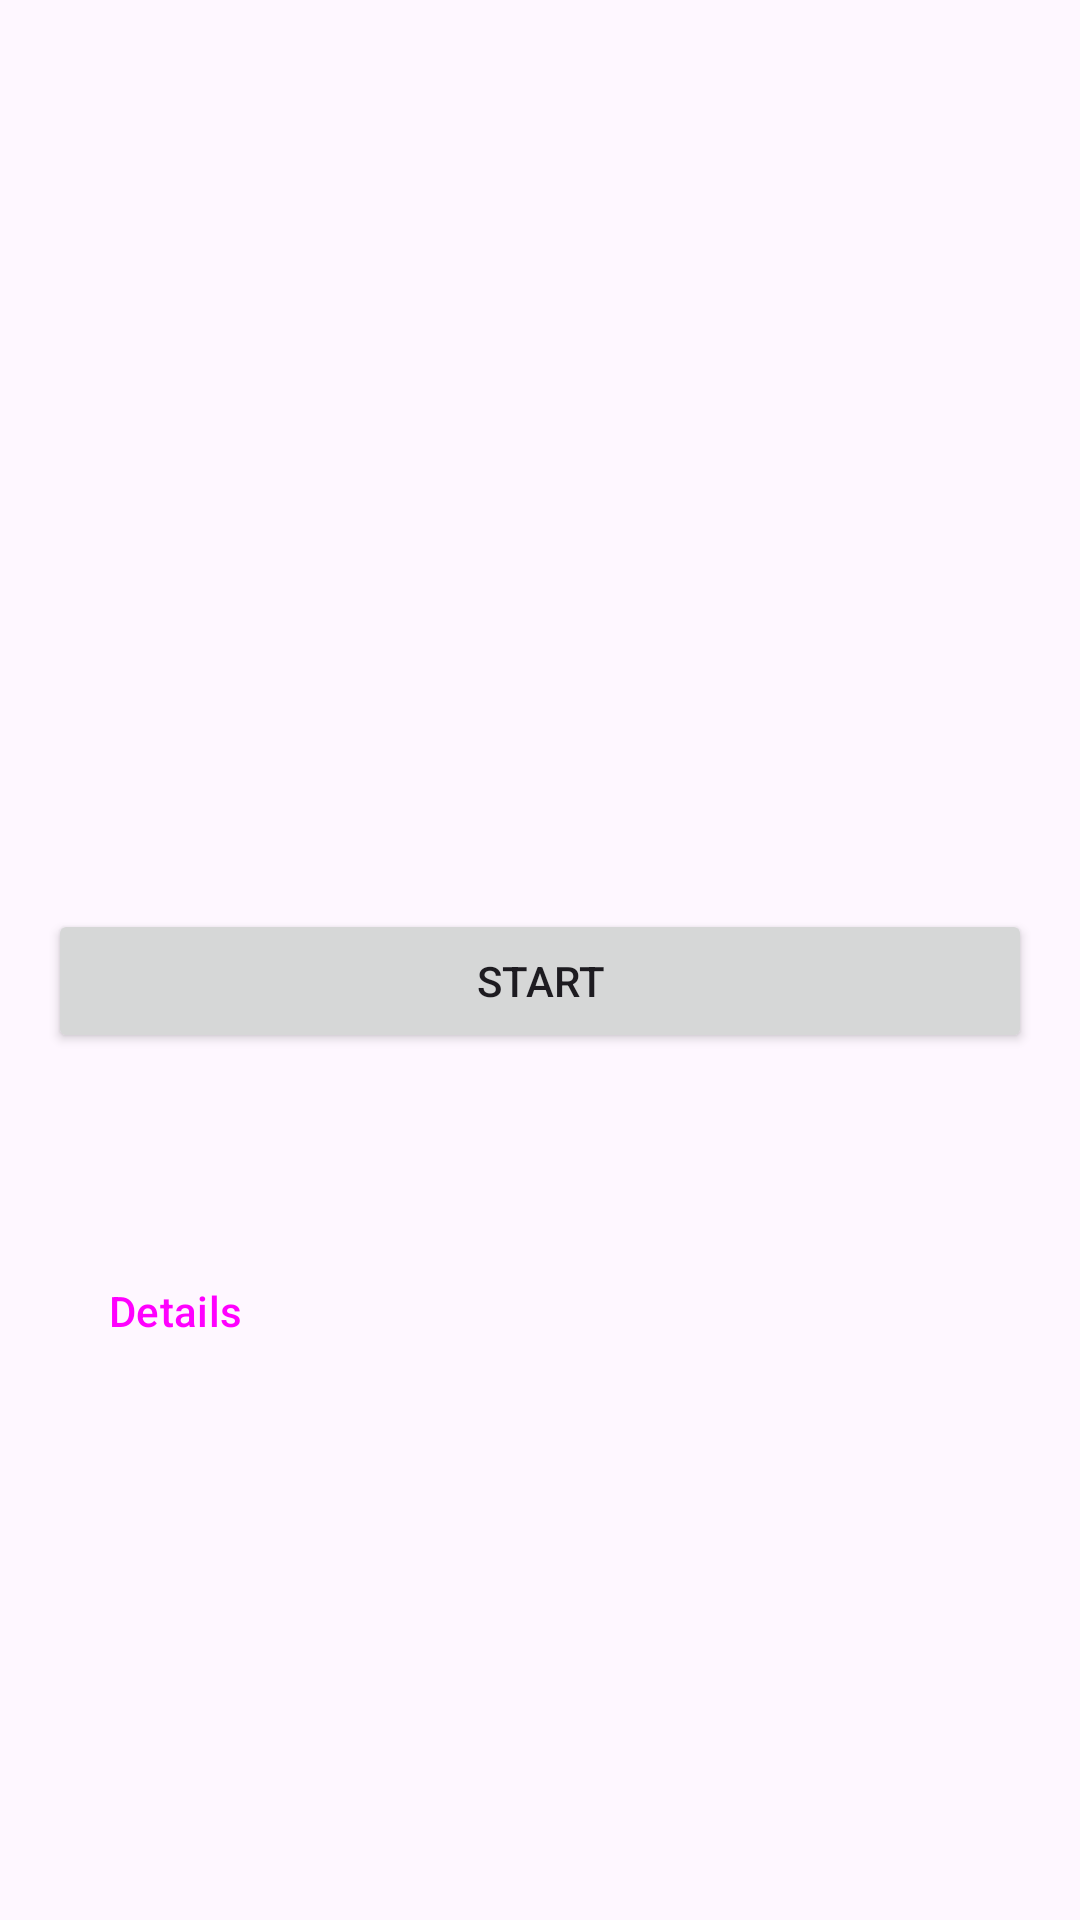

Reconstruct the res/layout file that produces this screen, plus the resources it refers to.
<!-- AndroidManifest.xml: application theme Theme.Grabbure -->
<!-- res/layout/activity_camera.xml -->
<?xml version="1.0" encoding="utf-8"?>
<ScrollView xmlns:android="http://schemas.android.com/apk/res/android"
    android:layout_width="match_parent"
    android:layout_height="match_parent">

    <LinearLayout
        android:layout_width="match_parent"
        android:layout_height="wrap_content"
        android:orientation="vertical"
        android:padding="16dp">

        <TextureView
            android:id="@+id/preview"
            android:layout_width="match_parent"
            android:layout_height="240dp"
            android:layout_gravity="center_horizontal" />

        <TextView
            android:id="@+id/master"
            android:layout_width="match_parent"
            android:layout_height="wrap_content"
            android:paddingTop="12dp"
            android:textAppearance="?attr/textAppearanceBodyMedium" />

        <Button
            android:id="@+id/start"
            android:layout_width="match_parent"
            android:layout_height="wrap_content"
            android:layout_marginTop="16dp"
            android:text="@string/start" />

        <TextView
            android:id="@+id/status"
            android:layout_width="match_parent"
            android:layout_height="wrap_content"
            android:paddingTop="12dp"
            android:textAppearance="?attr/textAppearanceBodyMedium" />

        <TextView
            android:id="@+id/rates"
            android:layout_width="match_parent"
            android:layout_height="wrap_content"
            android:paddingTop="12dp"
            android:textSize="14sp"
            android:typeface="monospace" />

        <Button
            android:id="@+id/details"
            style="?android:attr/buttonBarButtonStyle"
            android:layout_width="wrap_content"
            android:layout_height="wrap_content"
            android:text="@string/details" />

        <TextView
            android:id="@+id/topics"
            android:layout_width="match_parent"
            android:layout_height="wrap_content"
            android:textSize="14sp"
            android:typeface="monospace"
            android:visibility="gone" />
    </LinearLayout>
</ScrollView>
<!-- resources referenced by this layout -->
<resources>
  <string name="details">Details</string>
  <string name="start">Start</string>
  <style name="Theme.Grabbure" parent="Theme.Material3.DayNight.NoActionBar" />
</resources>
